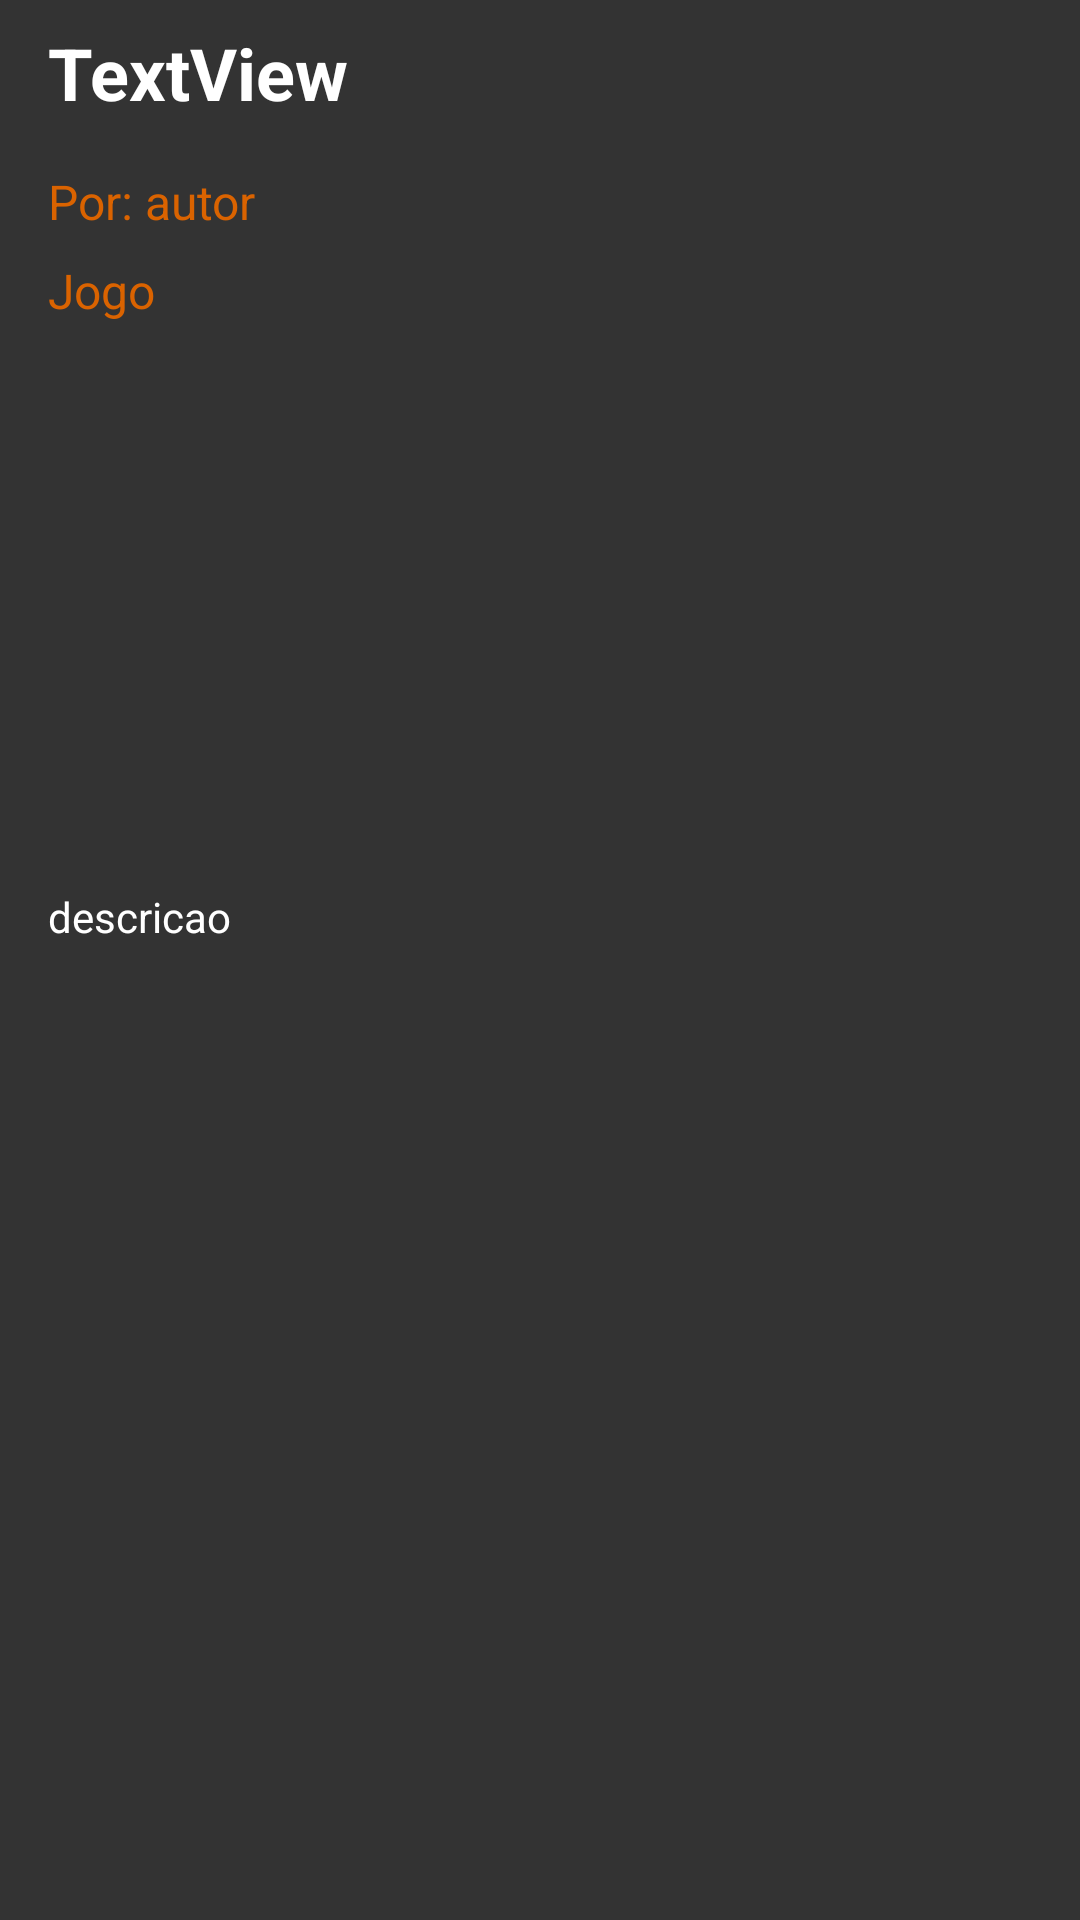

Reconstruct the res/layout file that produces this screen, plus the resources it refers to.
<!-- AndroidManifest.xml: application theme Theme.HowToPlay -->
<!-- res/layout/activity_tutorial.xml -->
<?xml version="1.0" encoding="utf-8"?>
<ScrollView xmlns:android="http://schemas.android.com/apk/res/android"
    xmlns:app="http://schemas.android.com/apk/res-auto"
    xmlns:tools="http://schemas.android.com/tools"
    android:layout_width="match_parent"
    android:layout_height="match_parent"
    android:background="@color/gray"
    android:fillViewport="true">

    <androidx.constraintlayout.widget.ConstraintLayout
        android:layout_width="match_parent"
        android:layout_height="match_parent"
        tools:context=".activity.TutorialActivity">

        <TextView
            android:id="@+id/textActivityTitulo"
            android:layout_width="0dp"
            android:layout_height="wrap_content"
            android:layout_marginStart="16dp"
            android:layout_marginLeft="16dp"
            android:layout_marginTop="8dp"
            android:layout_marginEnd="16dp"
            android:layout_marginRight="16dp"
            android:text="TextView"
            android:textColor="@color/white"
            android:textSize="24sp"
            android:textStyle="bold"
            app:layout_constraintEnd_toEndOf="parent"
            app:layout_constraintHorizontal_bias="0.0"
            app:layout_constraintStart_toStartOf="parent"
            app:layout_constraintTop_toTopOf="parent" />

        <TextView
            android:id="@+id/textActivityAutor"
            android:layout_width="wrap_content"
            android:layout_height="wrap_content"
            android:layout_marginTop="16dp"
            android:text="Por: autor"
            android:textColor="@color/orange"
            android:textSize="16sp"
            app:layout_constraintStart_toStartOf="@+id/textActivityTitulo"
            app:layout_constraintTop_toBottomOf="@+id/textActivityTitulo" />

        <TextView
            android:id="@+id/textActivityJogo"
            android:layout_width="wrap_content"
            android:layout_height="wrap_content"
            android:layout_marginTop="8dp"
            android:text="Jogo"
            android:textColor="@color/orange"
            android:textSize="16sp"
            app:layout_constraintStart_toStartOf="@+id/textActivityAutor"
            app:layout_constraintTop_toBottomOf="@+id/textActivityAutor" />

        <ImageView
            android:id="@+id/imageActivityTutorial"
            android:layout_width="0dp"
            android:layout_height="0dp"
            android:layout_marginTop="16dp"
            android:scaleType="centerCrop"
            app:layout_constraintBottom_toTopOf="@+id/guideline13"
            app:layout_constraintEnd_toEndOf="parent"
            app:layout_constraintStart_toStartOf="parent"
            app:layout_constraintTop_toBottomOf="@+id/textActivityJogo"
            tools:srcCompat="@tools:sample/avatars" />

        <androidx.constraintlayout.widget.Guideline
            android:id="@+id/guideline13"
            android:layout_width="wrap_content"
            android:layout_height="wrap_content"
            android:orientation="horizontal"
            app:layout_constraintGuide_percent="0.45" />

        <TextView
            android:id="@+id/textActivityDescricao"
            android:layout_width="0dp"
            android:layout_height="0dp"
            android:layout_marginStart="16dp"
            android:layout_marginLeft="16dp"
            android:layout_marginTop="8dp"
            android:layout_marginEnd="16dp"
            android:layout_marginRight="16dp"
            android:layout_marginBottom="8dp"
            android:text="descricao"
            android:textColor="@color/white"
            app:layout_constraintBottom_toBottomOf="parent"
            app:layout_constraintEnd_toEndOf="parent"
            app:layout_constraintStart_toStartOf="parent"
            app:layout_constraintTop_toBottomOf="@+id/imageActivityTutorial" />

    </androidx.constraintlayout.widget.ConstraintLayout>


</ScrollView>
<!-- resources referenced by this layout -->
<resources>
  <color name="gray">#333333</color>
  <color name="orange">#DA6300</color>
  <color name="white">#FFFFFFFF</color>
  <style name="Theme.HowToPlay" parent="Theme.MaterialComponents.DayNight.DarkActionBar">
          
          <item name="colorPrimary">@color/orange</item>
          <item name="colorPrimaryVariant">@color/orange</item>
          <item name="colorOnPrimary">@color/white</item>
          
          <item name="colorSecondary">@color/teal_200</item>
          <item name="colorSecondaryVariant">@color/teal_700</item>
          <item name="colorOnSecondary">@color/black</item>
          
          <item name="android:statusBarColor" tools:targetApi="l">?attr/colorPrimaryVariant</item>
          
      </style>
  <color name="teal_200">#FF03DAC5</color>
  <color name="teal_700">#FF018786</color>
  <color name="black">#FF000000</color>
</resources>
